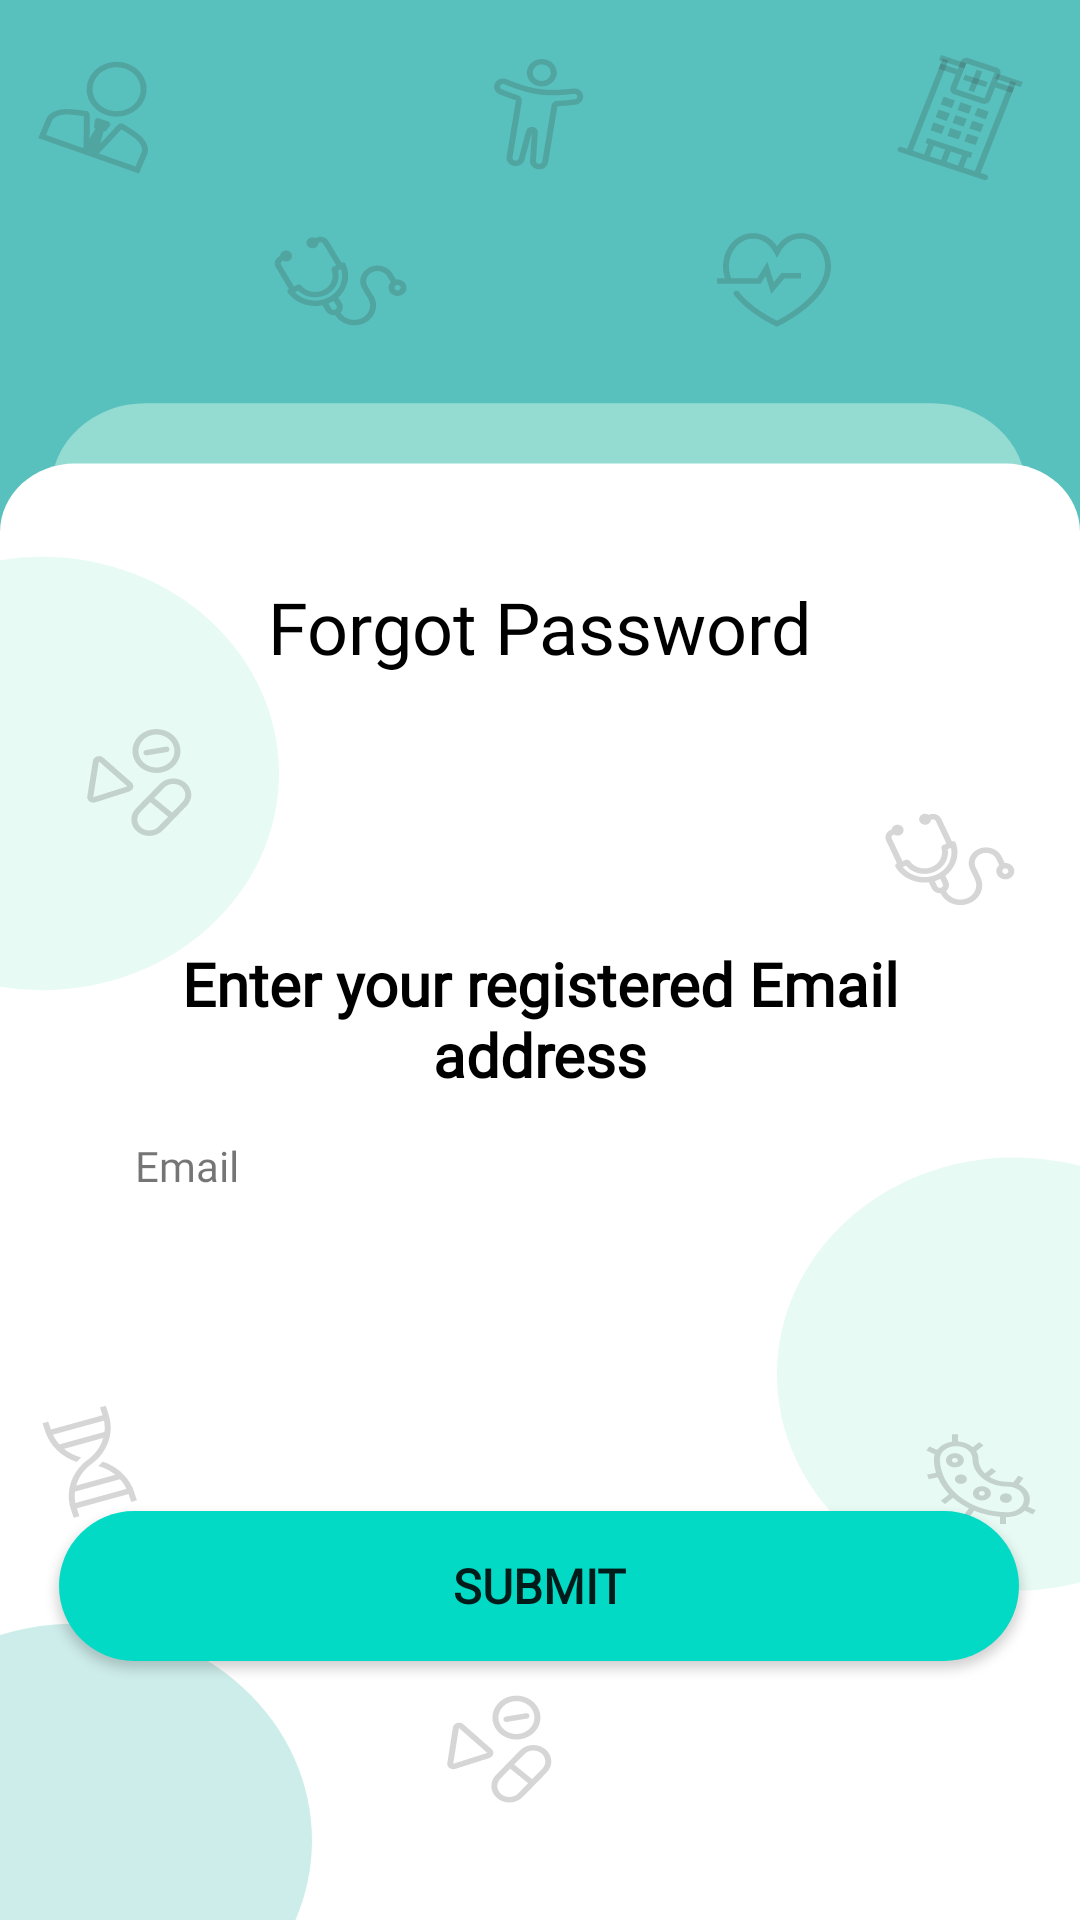

Android layout source for this screen:
<!-- AndroidManifest.xml: application theme Theme.HorizonApp -->
<!-- res/layout/activity_forgot_password.xml -->
<?xml version="1.0" encoding="utf-8"?>
<androidx.constraintlayout.widget.ConstraintLayout xmlns:android="http://schemas.android.com/apk/res/android"
    xmlns:app="http://schemas.android.com/apk/res-auto"
    xmlns:tools="http://schemas.android.com/tools"
    android:layout_width="match_parent"
    android:layout_height="match_parent"
    android:background="@drawable/login_page"
    tools:context=".ForgotPassword">

    <TextView
        android:id="@+id/textView"
        android:layout_width="wrap_content"
        android:layout_height="wrap_content"
        android:fontFamily="@font/poppins_medium"
        android:text="Forgot Password"
        android:textColor="#000000"
        android:textSize="24sp"
        android:textStyle="normal"
        app:layout_constraintBottom_toBottomOf="parent"
        app:layout_constraintEnd_toEndOf="parent"
        app:layout_constraintStart_toStartOf="parent"
        app:layout_constraintTop_toTopOf="parent"
        app:layout_constraintVertical_bias="0.317" />

    <EditText
        android:id="@+id/forgotEmail"
        android:layout_width="330dp"
        android:layout_height="50dp"
        android:autofillHints=""
        android:background="@drawable/input_bg"
        android:drawableStart="@drawable/ic_baseline_person_24"
        android:drawablePadding="12dp"
        android:drawableTint="#000000"
        android:ems="10"
        android:fontFamily="@font/poppins_light"
        android:hint="@string/email"
        android:inputType="textEmailAddress"
        android:paddingStart="13dp"
        android:paddingTop="10dp"
        android:paddingEnd="10dp"
        android:paddingBottom="10dp"
        android:textColorHint="#FFFFFF"
        app:layout_constraintBottom_toBottomOf="parent"
        app:layout_constraintEnd_toEndOf="parent"
        app:layout_constraintHorizontal_bias="0.492"
        app:layout_constraintStart_toStartOf="parent"
        app:layout_constraintTop_toBottomOf="@+id/textView"
        app:layout_constraintVertical_bias="0.464"
        tools:ignore="DuplicateSpeakableTextCheck" />

    <TextView
        android:id="@+id/textView3"
        android:layout_width="wrap_content"
        android:layout_height="wrap_content"
        android:fontFamily="@font/poppins_medium"
        android:text="@string/email"
        app:layout_constraintBottom_toBottomOf="parent"
        app:layout_constraintEnd_toEndOf="parent"
        app:layout_constraintHorizontal_bias="0.138"
        app:layout_constraintStart_toStartOf="parent"
        app:layout_constraintTop_toBottomOf="@+id/textView"
        app:layout_constraintVertical_bias="0.389" />

    <TextView
        android:id="@+id/textView7"
        android:layout_width="253dp"
        android:layout_height="64dp"
        android:fontFamily="@font/poppins_light"
        android:gravity="center_horizontal|center_vertical"
        android:text="Enter your registered Email address"
        android:textColor="#000000"
        android:textSize="20sp"
        android:textStyle="bold"
        app:layout_constraintBottom_toTopOf="@+id/textView3"
        app:layout_constraintEnd_toEndOf="parent"
        app:layout_constraintStart_toStartOf="parent"
        app:layout_constraintTop_toBottomOf="@+id/textView"
        app:layout_constraintVertical_bias="0.918" />

    <Button
        android:id="@+id/buttonForgotPass"
        android:layout_width="320dp"
        android:layout_height="50dp"
        android:background="@drawable/btn_bg"
        android:backgroundTint="@color/teal_200"
        android:fontFamily="@font/poppins_medium"
        android:text="Submit"
        android:textAlignment="center"
        android:textSize="16sp"
        android:textStyle="bold"

        app:layout_constraintBottom_toBottomOf="parent"
        app:layout_constraintEnd_toEndOf="parent"
        app:layout_constraintHorizontal_bias="0.493"
        app:layout_constraintStart_toStartOf="parent"
        app:layout_constraintTop_toBottomOf="@+id/forgotEmail"
        app:layout_constraintVertical_bias="0.407"
        tools:ignore="DuplicateSpeakableTextCheck" />
</androidx.constraintlayout.widget.ConstraintLayout>
<!-- resources referenced by this layout -->
<resources>
  <color name="teal_200">#FF03DAC5</color>
  <!-- drawable btn_bg (drawable) -->
  <?xml version="1.0" encoding="utf-8"?>
  <shape xmlns:android="http://schemas.android.com/apk/res/android">
      <solid android:color="@color/black"/>
      <corners android:radius="70dp"/>
  </shape>
  <!-- drawable login_page: jpg bitmap (drawable, 38462 bytes) -->
  <string name="email">Email</string>
  <style name="Theme.HorizonApp" parent="Theme.AppCompat.Light.NoActionBar">
          
          <item name="colorPrimary">@color/purple_500</item>
          <item name="colorPrimaryVariant">@color/purple_700</item>
          <item name="colorOnPrimary">@color/white</item>
          
          <item name="colorSecondary">@color/teal_200</item>
          <item name="colorSecondaryVariant">@color/teal_700</item>
          <item name="colorOnSecondary">@color/black</item>
          
          <item name="android:statusBarColor">?attr/colorPrimaryVariant</item>
          
      </style>
  <color name="black">#FF000000</color>
  <color name="purple_500">#FF6200EE</color>
  <color name="purple_700">#FF3700B3</color>
  <color name="white">#FFFFFFFF</color>
  <color name="teal_700">#FF018786</color>
</resources>
